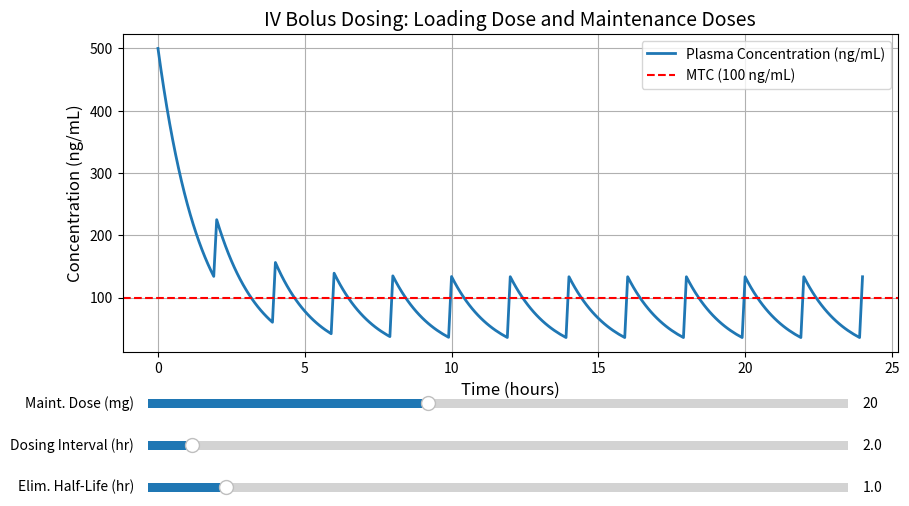

Write Python code to recreate this figure.
import numpy as np
import matplotlib.pyplot as plt
from matplotlib.widgets import Slider

# Fixed parameters
Vd = 200.0            # Volume of distribution (L)
D_load = 100.0        # Fixed IV bolus loading dose (mg) – assumed too high
MTC = 100           # Minimum Toxic Concentration (ng/mL)
t_sim = 24.0          # Total simulation time (hours)
dt = 0.1              # Time step for simulation

def compute_concentration(D_maint, T_interval, t_half):
    """
    Computes the total plasma concentration (ng/mL) over time after a loading dose at time 0 
    and repeated maintenance doses given every T_interval hours.
    
    Parameters:
        D_maint    : Maintenance dose (mg)
        T_interval : Dosing interval (hours)
        t_half     : Elimination half-life (hours)
    
    Returns:
        time_points: Array of time points (hours)
        concentration_ng_per_mL: Corresponding plasma concentration (ng/mL)
    """
    # Compute elimination rate constant based on half-life
    k = np.log(2) / t_half  # Elimination rate constant (hr^-1)
    
    # Create simulation time vector from 0 to t_sim
    time_points = np.arange(0, t_sim + dt, dt)
    
    # Define maintenance dose times (starting at T_interval)
    maintenance_times = np.arange(T_interval, t_sim + dt, T_interval)
    
    # Combine loading dose at time 0 with maintenance doses
    dose_times = np.concatenate(([0.0], maintenance_times))
    dose_values = np.concatenate(([D_load], np.full(len(maintenance_times), D_maint)))
    
    # Calculate the total concentration at each time point by summing contributions
    concentration_mg_per_L = np.zeros_like(time_points)
    for i, t in enumerate(time_points):
        C_total = 0.0
        for t_d, D in zip(dose_times, dose_values):
            if t >= t_d:
                C_total += (D / Vd) * np.exp(-k * (t - t_d))
        concentration_mg_per_L[i] = C_total
    
    # Convert mg/L to ng/mL (1 mg/L = 1000 ng/mL)
    concentration_ng_per_mL = concentration_mg_per_L * 1000
    return time_points, concentration_ng_per_mL

# Initial slider values
initial_D_maint = 20.0   # mg
initial_T_interval = 2.0 # hours
initial_t_half = 1.0     # hours

# Compute initial concentration profile
time_points, concentration = compute_concentration(initial_D_maint, initial_T_interval, initial_t_half)

# Create the figure and main plot
fig, ax = plt.subplots(figsize=(10, 6))
plt.subplots_adjust(bottom=0.35)  # leave space at the bottom for sliders
line, = ax.plot(time_points, concentration, lw=2, label='Plasma Concentration (ng/mL)')
ax.axhline(MTC, color='r', linestyle='--', label=f'MTC ({MTC} ng/mL)')
ax.set_xlabel('Time (hours)', fontsize=12)
ax.set_ylabel('Concentration (ng/mL)', fontsize=12)
ax.set_title('IV Bolus Dosing: Loading Dose and Maintenance Doses', fontsize=14)
ax.legend()
ax.grid(True)

# Create slider axes below the main plot
axcolor = 'lightgoldenrodyellow'
ax_D_maint = plt.axes([0.15, 0.25, 0.7, 0.03], facecolor=axcolor)
ax_T_interval = plt.axes([0.15, 0.18, 0.7, 0.03], facecolor=axcolor)
ax_t_half = plt.axes([0.15, 0.11, 0.7, 0.03], facecolor=axcolor)

# Create the sliders with precise increments
slider_D_maint = Slider(ax_D_maint, 'Maint. Dose (mg)', 0, 50, valinit=initial_D_maint, valstep=0.1)
slider_T_interval = Slider(ax_T_interval, 'Dosing Interval (hr)', 0.5, t_sim, valinit=initial_T_interval, valstep=0.1)
slider_t_half = Slider(ax_t_half, 'Elim. Half-Life (hr)', 0.5, 5, valinit=initial_t_half, valstep=0.1)

# Update function: recalculate and update the plot when slider values change
def update(val):
    D_maint = slider_D_maint.val
    T_interval = slider_T_interval.val
    t_half = slider_t_half.val
    time_points, concentration = compute_concentration(D_maint, T_interval, t_half)
    line.set_data(time_points, concentration)
    ax.relim()
    ax.autoscale_view()
    fig.canvas.draw_idle()

# Connect the update function to each slider
slider_D_maint.on_changed(update)
slider_T_interval.on_changed(update)
slider_t_half.on_changed(update)

plt.show()
